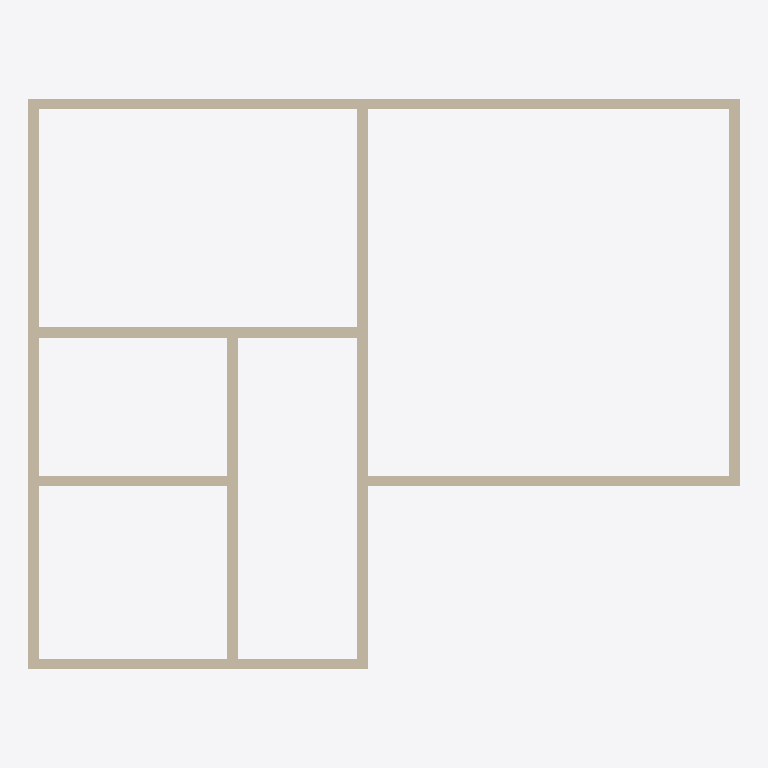
Plan cut of the same IFC building model at storey 'L1' (level 0.00 m, cut at 1.40 m), seen from above with north up, elements coloured by IFC class (only those large enough to see are counted): 10 walls (beige). Cut surfaces are drawn darker.
Extent 13.4 m × 10.8 m × 6.0 m (x, y, z). Storeys (2): L1 at 0.00 m; L2 at 3.00 m. Elements (17): 17 IfcWall.

HEADER;
FILE_DESCRIPTION(('ViewDefinition [CoordinationView]','RevitIdentifiers [ContentGUID: cbb0ae2e-6350-4225-8ca4-af668662c38d, VersionGUID: 50fceb7a-05dc-421d-bd9e-81a41c23ac37, NumberOfSaves: 23]','CoordinateReference [CoordinateBase: Shared Coordinates]'),'2;1');
FILE_NAME('01_017.ifc','2026-01-06T12:10:41+01:00',(''),(''),'ODA SDAI 24.6','Autodesk Revit 24.3.30.11 (ENU) - IFC 24.3.30.11','');
FILE_SCHEMA(('IFC4X3'));
ENDSEC;
DATA;
#27=IFCPROJECT('3BiAukOr129OoahsPvdJnz',#18,'Project Number',$,$,'Project Name','Project Status',(#22),#502);
#42=IFCSITE('3BiAukOr129OoahsPvdJn$',#18,'Default',$,$,#41,$,$,.ELEMENT.,(42,21,31,401672),(-71,-3,-24,-345703),0.0,$,$);
#32=IFCBUILDING('3BiAukOr129OoahsPvdJny',#18,'Building Name',$,$,#30,$,'Building Name',.ELEMENT.,$,$,#31);
#35=IFCBUILDINGSTOREY('2JF4e6axWHqu3u0C1FZlmi',#18,'L1',$,'Level:8mm Head',#34,$,'L1',.ELEMENT.,0.0);
#39=IFCBUILDINGSTOREY('1ZGO8hrFCHqw0v0026FpFv',#18,'L2',$,'Level:8mm Head',#38,$,'L2',.ELEMENT.,3000.00000000019);
#109=IFCWALL('1u4oG4Ltr15fMWjwJ4pNUQ',#18,'Basic Wall:Generic - 200mm:1602292',$,'Basic Wall:Generic - 200mm',#97,#108,'1602292',.NOTDEFINED.);
#73=IFCWALL('1u4oG4Ltr15fMWjwJ4pNV8',#18,'Basic Wall:Generic - 200mm:1602214',$,'Basic Wall:Generic - 200mm',#57,#72,'1602214',.NOTDEFINED.);
#131=IFCWALL('1u4oG4Ltr15fMWjwJ4pNPJ',#18,'Basic Wall:Generic - 200mm:1602365',$,'Basic Wall:Generic - 200mm',#119,#130,'1602365',.NOTDEFINED.);
#285=IFCWALL('1u4oG4Ltr15fMWjwJ4pNrL',#18,'Basic Wall:Generic - 200mm:1603643',$,'Basic Wall:Generic - 200mm',#273,#284,'1603643',.NOTDEFINED.);
#197=IFCWALL('1u4oG4Ltr15fMWjwJ4pN4F',#18,'Basic Wall:Generic - 200mm:1602657',$,'Basic Wall:Generic - 200mm',#185,#196,'1602657',.NOTDEFINED.);
#241=IFCWALL('1u4oG4Ltr15fMWjwJ4pNDB',#18,'Basic Wall:Generic - 200mm:1603109',$,'Basic Wall:Generic - 200mm',#229,#240,'1603109',.NOTDEFINED.);
#219=IFCWALL('1u4oG4Ltr15fMWjwJ4pN3B',#18,'Basic Wall:Generic - 200mm:1602981',$,'Basic Wall:Generic - 200mm',#207,#218,'1602981',.NOTDEFINED.);
#153=IFCWALL('1u4oG4Ltr15fMWjwJ4pNOG',#18,'Basic Wall:Generic - 200mm:1602430',$,'Basic Wall:Generic - 200mm',#141,#152,'1602430',.NOTDEFINED.);
#175=IFCWALL('1u4oG4Ltr15fMWjwJ4pN5R',#18,'Basic Wall:Generic - 200mm:1602613',$,'Basic Wall:Generic - 200mm',#163,#174,'1602613',.NOTDEFINED.);
#263=IFCWALL('1u4oG4Ltr15fMWjwJ4pNFH',#18,'Basic Wall:Generic - 200mm:1603263',$,'Basic Wall:Generic - 200mm',#251,#262,'1603263',.NOTDEFINED.);
ENDSEC;
